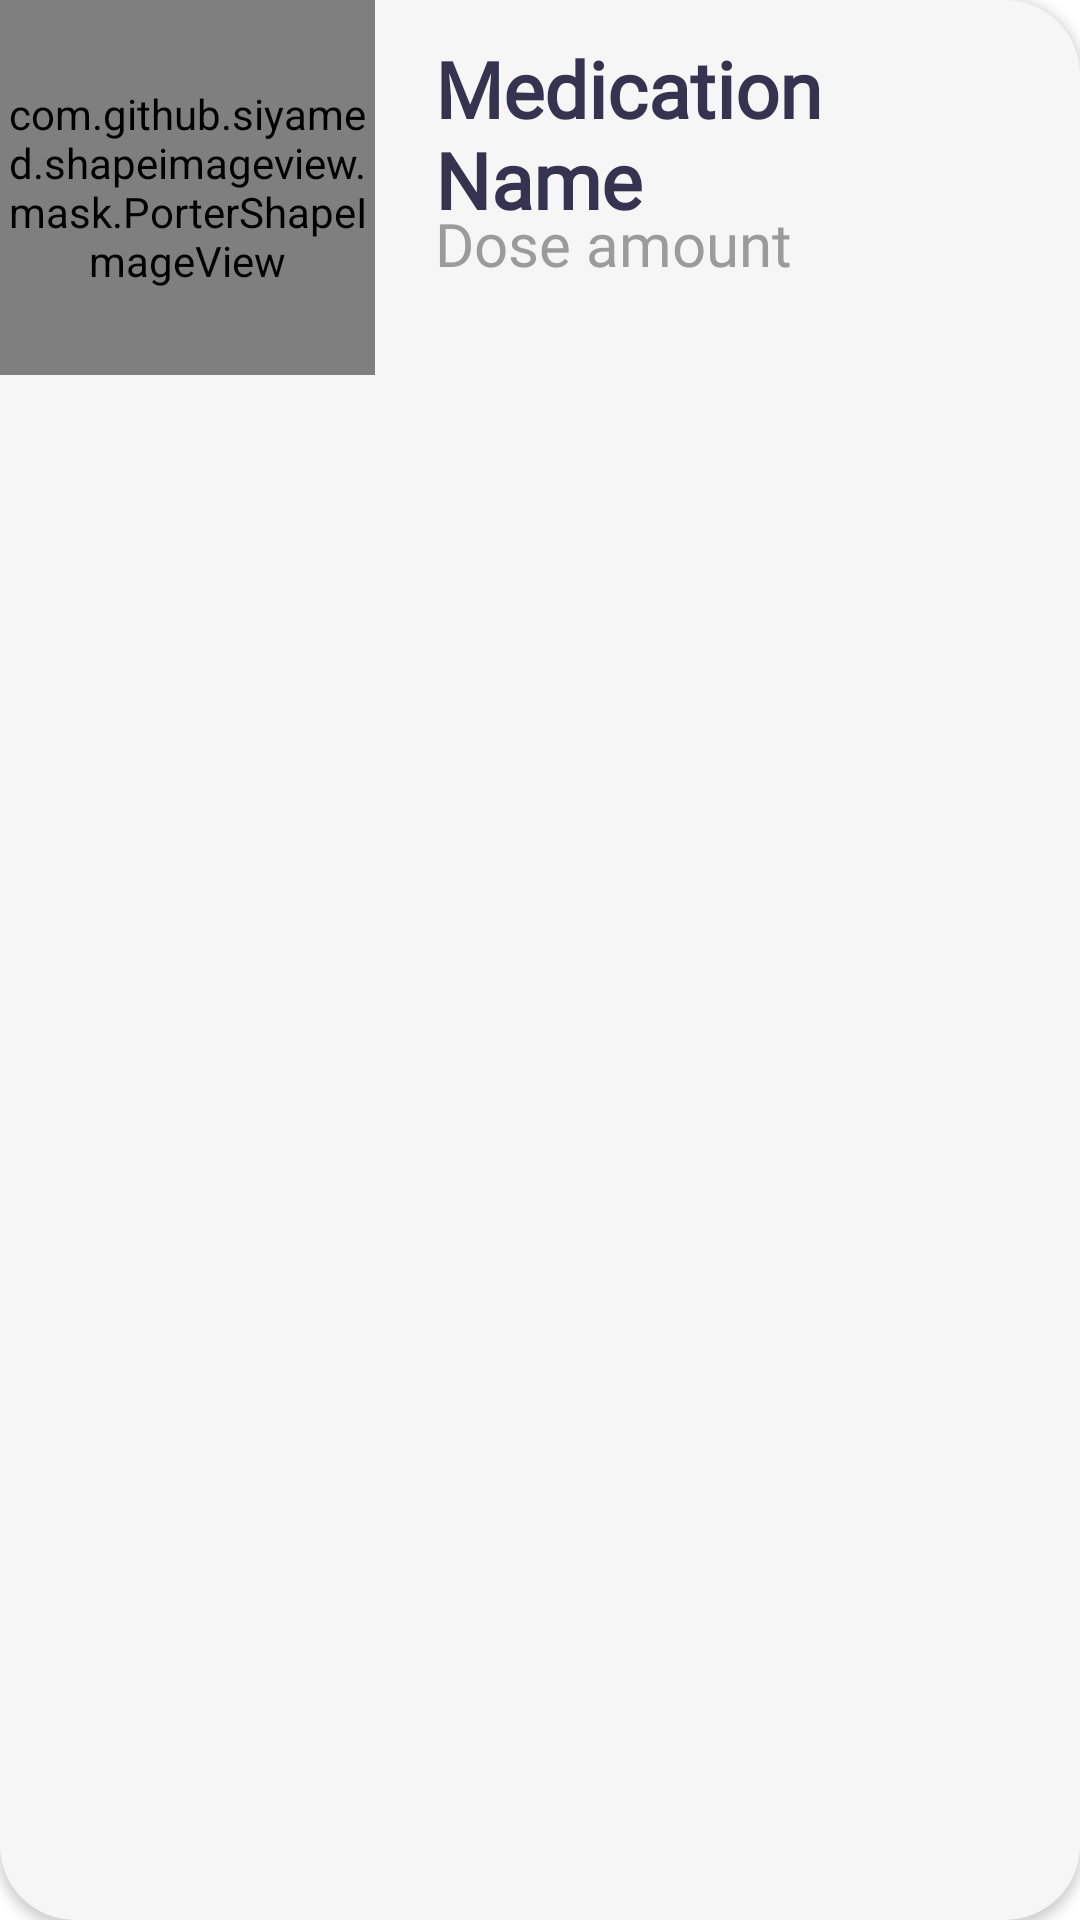

Reconstruct the res/layout file that produces this screen, plus the resources it refers to.
<!-- AndroidManifest.xml: application theme AppTheme -->
<!-- res/layout/all_meds_recyclerview_item_row.xml -->
<LinearLayout
        xmlns:android="http://schemas.android.com/apk/res/android"
        xmlns:app="http://schemas.android.com/apk/res-auto"
        android:background="@drawable/card_background"
        android:orientation="horizontal"
        android:layout_width="match_parent"
        android:layout_height="wrap_content"
        android:layout_marginTop="8dp"
        android:layout_marginBottom="8dp"
        android:layout_marginLeft="16dp"
        android:layout_marginRight="16dp"
        android:elevation="2dp">

    <com.github.siyamed.shapeimageview.mask.PorterShapeImageView
            android:layout_width="125dp"
            android:layout_height="125dp"
            android:id="@+id/imageView"
            app:siShape="@drawable/all_meds_image_mask"
            android:src="@drawable/placeholder"
            app:siSquare="true"/>

    <LinearLayout
            android:layout_width="match_parent"
            android:layout_height="wrap_content"
            android:orientation="vertical"
            android:paddingLeft="4dp">

        <TextView
                android:layout_width="match_parent"
                android:layout_height="wrap_content"
                android:id="@+id/nameTextView"
                android:textSize="26sp"
                android:text="Medication Name"
                android:textStyle="bold"
                android:textColor="@color/textColor"
                android:fontFamily="@font/sf_medium"
                android:textAlignment="viewStart"
                android:layout_marginTop="12dp"
                android:layout_marginRight="16dp"
                android:layout_marginLeft="16dp"
                android:ellipsize="end"
                android:maxLines="2"/>

        <TextView
                android:layout_width="match_parent"
                android:layout_height="wrap_content"
                android:id="@+id/doseTextView"
                android:textSize="20sp"
                android:text="Dose amount"
                android:fontFamily="@font/sf_regular"
                android:textColor="@color/disabledTextColor"
                android:textAlignment="viewStart"
                android:paddingLeft="16dp"
                android:layout_marginTop="-10dp"/>
    </LinearLayout>

</LinearLayout>
<!-- resources referenced by this layout -->
<resources>
  <color name="disabledTextColor">#9B9B9B</color>
  <color name="textColor">#343451</color>
  <!-- drawable all_meds_image_mask (drawable) -->
  <?xml version="1.0" encoding="UTF-8"?>
  <shape xmlns:android="http://schemas.android.com/apk/res/android">
  
      <corners android:topLeftRadius="25dp"
               android:bottomLeftRadius="25dp" />
  
      <solid android:color="@color/purple"/>
  
  </shape>
  <!-- drawable card_background (drawable) -->
  <?xml version="1.0" encoding="UTF-8"?>
  <shape xmlns:android="http://schemas.android.com/apk/res/android">
  
  <corners android:radius="25dp" />
  
  <solid android:color="@color/offWhite"/>
  
  </shape>
  <!-- drawable placeholder: jpg bitmap (drawable, 22885 bytes) -->
  <color name="purple">#7978E6</color>
  <color name="offWhite">#F6F6F6</color>
</resources>
